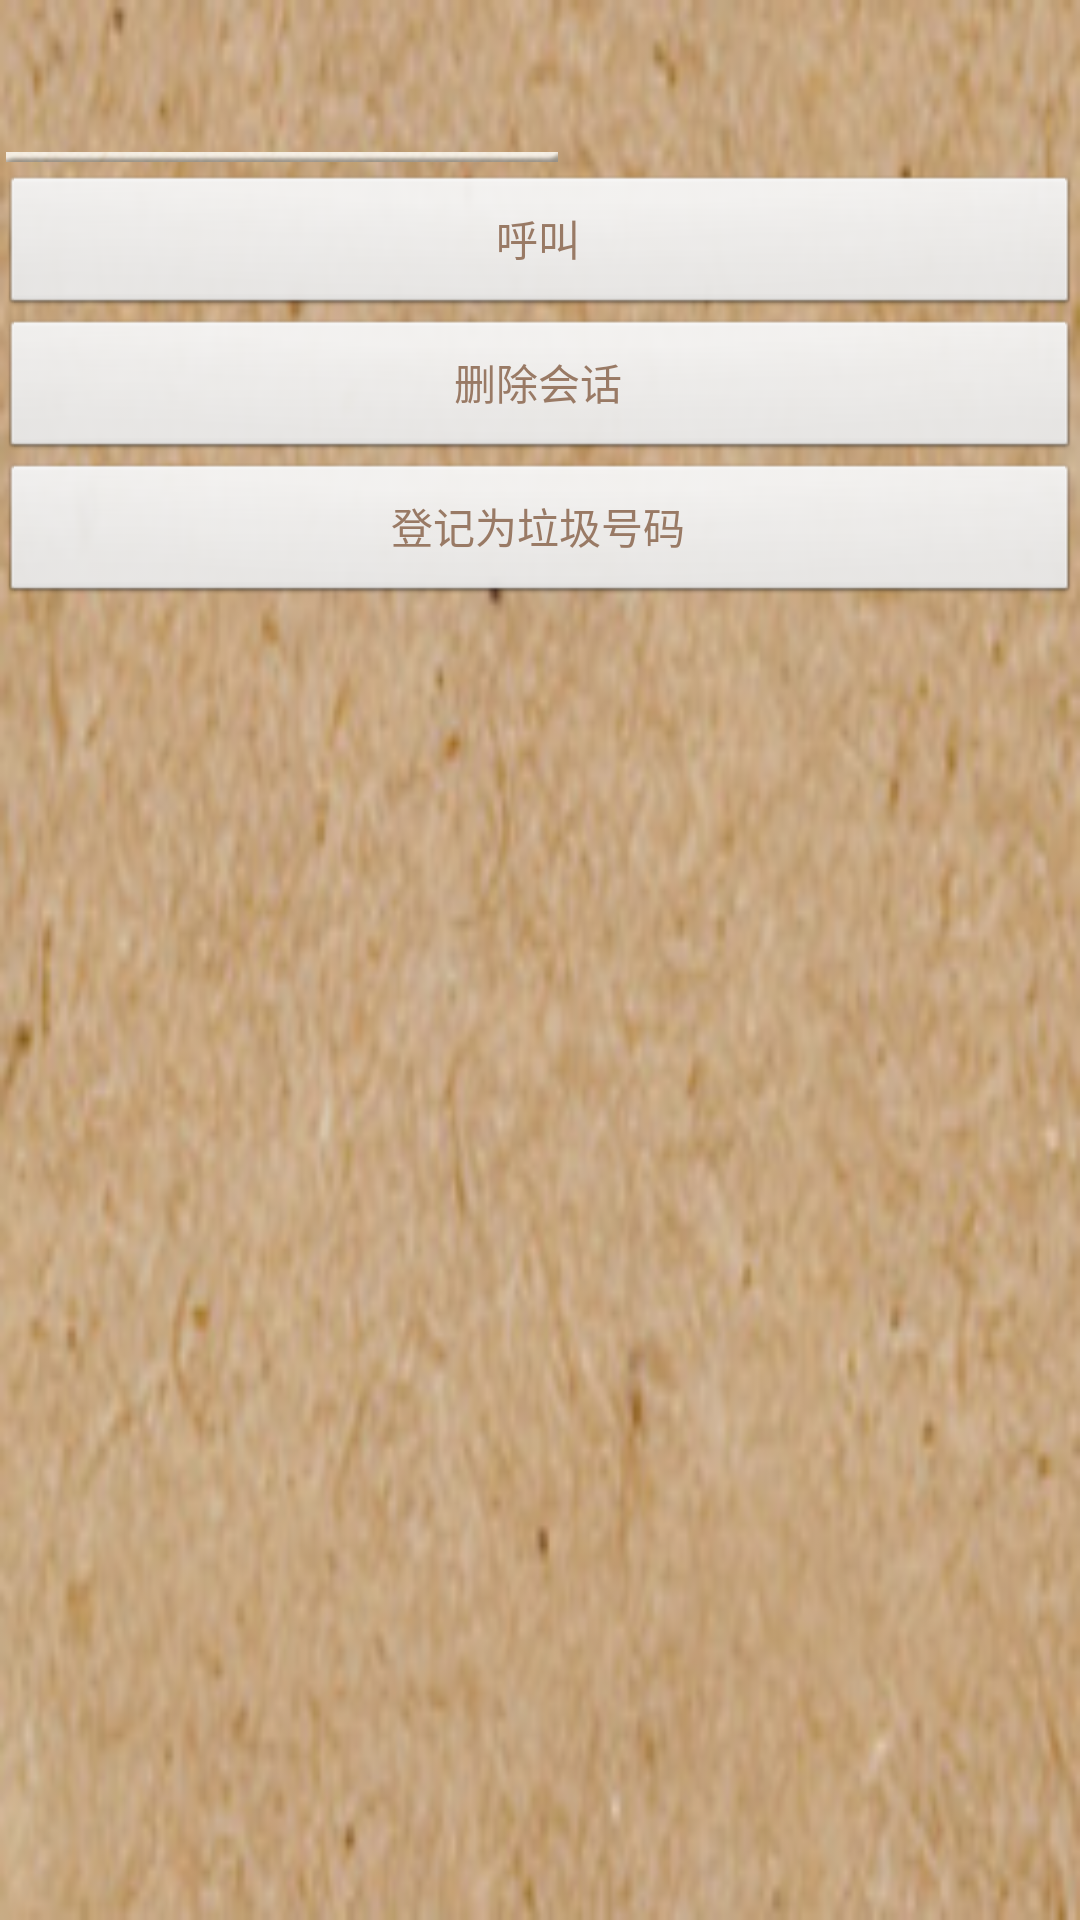

The Android layout XML behind this screen, and the referenced resources:
<!-- AndroidManifest.xml: application theme AppTheme -->
<!-- res/layout/operator_conversation_dialog.xml -->
<?xml version="1.0" encoding="utf-8"?>
<LinearLayout xmlns:android="http://schemas.android.com/apk/res/android"
    android:layout_width="match_parent"
    android:layout_height="match_parent"
    android:orientation="vertical"
    android:background="@drawable/dialog_bg" >
    
    <TextView 
        android:id="@+id/title"
        android:layout_width="wrap_content"
        android:layout_height="wrap_content"
        android:textColor="@color/text_color_deep"
        android:textSize="25sp"
        android:layout_margin="7dp"/>
    
    <ImageView 
        android:layout_width="wrap_content"
        android:layout_height="wrap_content"
        android:background="@drawable/dialog_divider_bg"
        android:layout_marginTop="3dp"
        android:layout_marginBottom="4dp"
        android:layout_marginLeft="2dp"
        android:layout_marginRight="2dp"/>
    
    <Button 
        android:id="@+id/call_contact"
        android:layout_width="fill_parent"
        android:layout_height="wrap_content"
        android:gravity="center"
        android:textColor="@color/text_color_light"
        android:text="呼叫"/>
    <Button 
        android:id="@+id/delete_conversations"
        android:layout_width="fill_parent"
        android:layout_height="wrap_content"
        android:gravity="center"
        android:textColor="@color/text_color_light"
        android:text="删除会话"/>
    <Button 
        android:id="@+id/to_be_rubbish"
        android:layout_width="fill_parent"
        android:layout_height="wrap_content"
        android:gravity="center"
        android:textColor="@color/text_color_light"
        android:text="登记为垃圾号码"/>

</LinearLayout>
<!-- resources referenced by this layout -->
<resources>
  <color name="text_color_deep">#764d2d</color>
  <color name="text_color_light">#997A65</color>
  <!-- drawable dialog_bg: png bitmap (drawable-hdpi, 105455 bytes) -->
  <!-- drawable dialog_divider_bg: png bitmap (drawable-hdpi, 2476 bytes) -->
  <style name="AppTheme" parent="AppBaseTheme">
          
          
          
      </style>
  <style name="AppBaseTheme" parent="android:Theme.Light">
          
          
      </style>
</resources>
